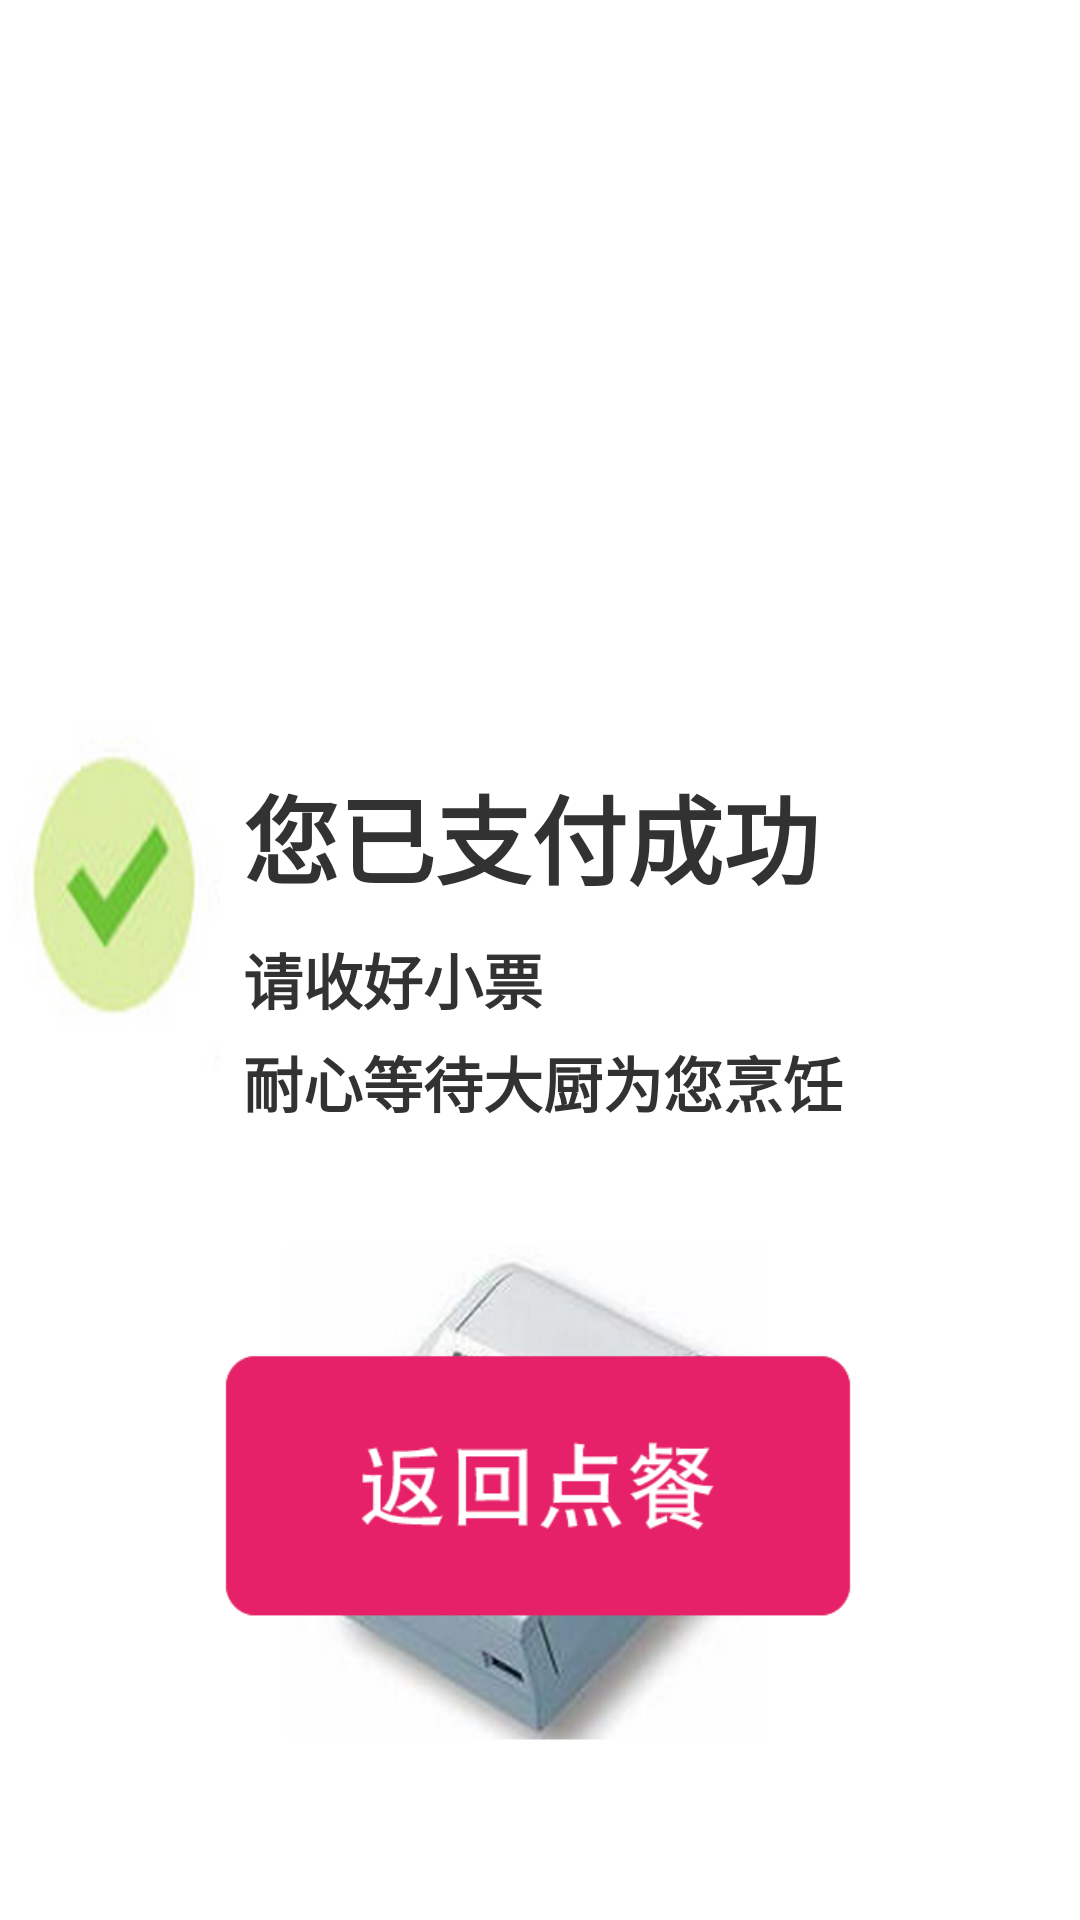

Android layout source for this screen:
<!-- AndroidManifest.xml: activity theme AppTheme.NODimEnabled -->
<!-- res/layout/activity_paystate.xml -->
<?xml version="1.0" encoding="utf-8"?>
<RelativeLayout xmlns:android="http://schemas.android.com/apk/res/android"
    android:orientation="vertical" android:layout_width="match_parent"
    android:layout_height="match_parent"
    android:background="@color/white"
    >
    <LinearLayout
        android:id="@+id/paystate_info"
        android:layout_width="wrap_content"
        android:layout_height="wrap_content"
        android:layout_centerHorizontal="true"
        android:orientation="vertical"
        android:layout_alignParentTop="true"
        android:layout_marginTop="@dimen/distance_250">
        <TextView
            android:id="@+id/pay_type"
            android:layout_width="wrap_content"
            android:layout_height="wrap_content"
            android:singleLine="true"
            android:text="@string/paystate_success"
            android:textStyle="bold"
            android:textSize="@dimen/textsize_xxlarge"
            android:padding="@dimen/distance_5"
            />
        <TextView
            android:id="@+id/pay_info"
            android:layout_width="wrap_content"
            android:layout_height="wrap_content"
            android:singleLine="true"
            android:textStyle="bold"
            android:textSize="@dimen/textsize_xxlarge_"
            android:padding="@dimen/distance_5"
            android:visibility="gone"
            />
        <TextView
            android:id="@+id/pay_hold_title"
            android:layout_width="wrap_content"
            android:layout_height="wrap_content"
            android:singleLine="true"
            android:text="@string/paystate_keep"
            android:textStyle="bold"
            android:textSize="@dimen/textsize_middle"
            android:padding="@dimen/distance_5"
            />
        <TextView
            android:id="@+id/pay_wait_title"
            android:layout_width="wrap_content"
            android:layout_height="wrap_content"
            android:singleLine="true"
            android:text="@string/paystate_wait"
            android:textStyle="bold"
            android:textSize="@dimen/textsize_middle"
            android:paddingLeft="@dimen/distance_5"
            />
        <ImageView
            android:layout_width="208dip"
            android:layout_height="198dip"
            android:background="@drawable/paystate_print"
            android:layout_marginTop="@dimen/distance_30"/>
        </LinearLayout>
    <ImageView
        android:layout_width="120dip"
        android:layout_height="117dip"
        android:background="@drawable/paystate_ok"
        android:layout_toLeftOf="@+id/paystate_info"
        android:layout_marginTop="@dimen/distance_240"
        android:layout_alignParentTop="true"/>

    <Button
        android:id="@+id/back_to_dishes"
        android:layout_width="223dip"
        android:layout_height="90dip"
        android:background="@anim/selector_btn_paystate_back"
        android:layout_alignParentBottom="true"
        android:layout_centerHorizontal="true"
        android:layout_marginBottom="100dip"/>

</RelativeLayout>
<!-- resources referenced by this layout -->
<resources>
  <dimen name="distance_240">240dip</dimen>
  <dimen name="distance_250">250dip</dimen>
  <dimen name="distance_30">30dip</dimen>
  <dimen name="distance_5">5dip</dimen>
  <dimen name="textsize_middle">20sp</dimen>
  <dimen name="textsize_xxlarge">32sp</dimen>
  <dimen name="textsize_xxlarge_">34sp</dimen>
  <!-- drawable paystate_ok: png bitmap (drawable-hdpi, 31742 bytes) -->
  <!-- drawable paystate_print: png bitmap (drawable-xxhdpi, 109280 bytes) -->
  <string name="paystate_keep">请收好小票</string>
  <string name="paystate_success">您已支付成功</string>
  <string name="paystate_wait">耐心等待大厨为您烹饪</string>
  <style name="AppTheme.NODimEnabled" parent="@style/AppTheme">
          <item name="android:backgroundDimEnabled">false</item>
      </style>
  <style name="AppTheme" parent="android:Theme.Holo.Light.DarkActionBar">
          
      </style>
  <!-- not gathered from this repository: default colours our renderer supplied (Android Studio template values) -->
  <color name="white">#FFFFFFFF</color>
</resources>
